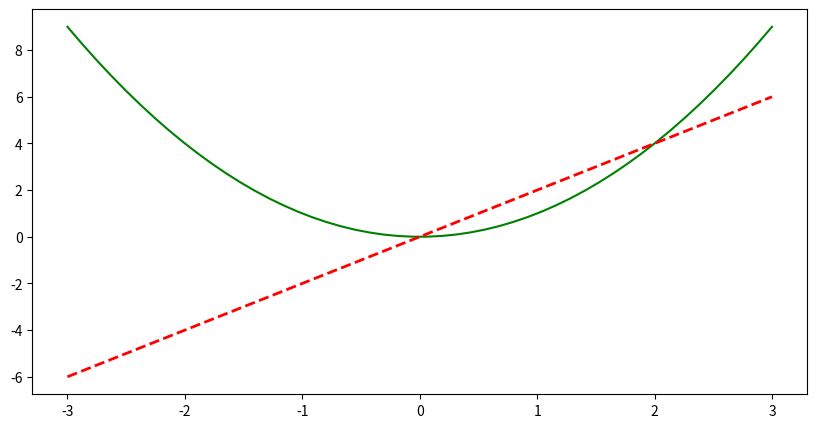
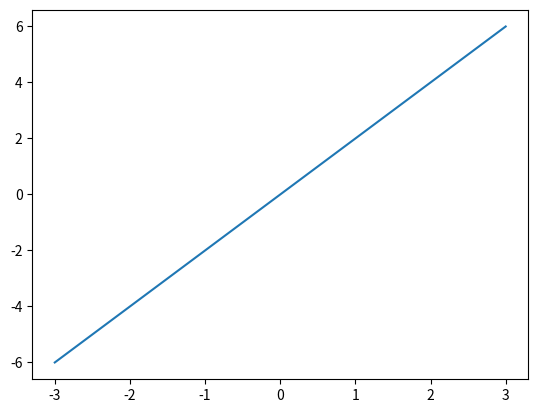

The matplotlib source for these figures, in order:
import matplotlib.pyplot as plt
import numpy as np

x = np.linspace(-3,3,50)

y1 = x**2
y2 = x*2

plt.figure(num=5,figsize=(10,5))    #图像名字
plt.plot(x,y1,color='green')
plt.plot(x,y2,color='red',linestyle='--',linewidth=2)     #参数设定

plt.figure()     
plt.plot(x,y2)
plt.show()     #输出图像，同时输出，仅使用一个即可。